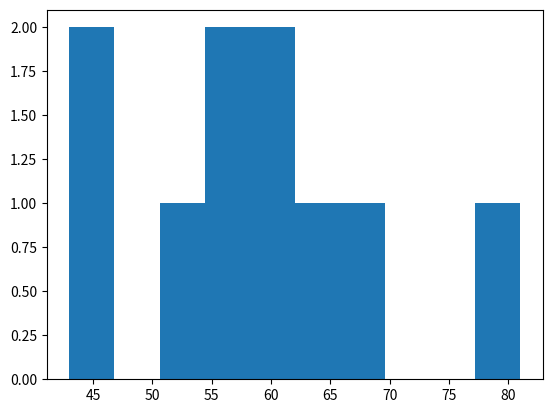

Write Python code to recreate this figure.
# Задание 1
# Напишите код, моделирующий выпадение поля в рулетке (с учетом поля зеро).
import math
from collections import Counter
from random import randint

import matplotlib.pyplot as plt
import numpy as np


def spin_roulette() -> int:
    return np.random.randint(0, 37)


# Задание 2.1
# Напишите код, проверяющий любую из теорем сложения или умножения вероятности на примере рулетки или подбрасывания
# монетки.

rolls = 10 ** 6
full_group = (spin_roulette() for _ in range(rolls))
cnt = Counter(full_group)
frequences = [value / rolls for key, value in cnt.items()]
expected_freq = 1 / 37 + 1 / 37
actual_freq = frequences[0] + frequences[1]
print(f"Ожидаемая вероятность выпадения или A или B: {expected_freq:.04f}, фактическая вероятность: {actual_freq:.04f}")

# Задание 2.2
# Сгенерируйте десять выборок случайных чисел х0, …, х9.
# и постройте гистограмму распределения случайной суммы +х1+ …+ х9.

samples = ((randint(0, 10) for _ in range(10)) for _ in range(10))
sums = [sum(sample) for sample in samples]
plt.hist(sums, bins=10)
plt.show()
plt.close()

# Задание 3.1
# Дополните код Монте-Карло последовательности независимых испытаний расчетом соответствующих вероятностей (через
# биномиальное распределение) и сравните результаты.

k, n = 0, 1000
a = np.random.randint(0, 2, n)
b = np.random.randint(0, 2, n)
c = np.random.randint(0, 2, n)
d = np.random.randint(0, 2, n)
x = a + b + c + d
for i in range(0, n):
    if x[i] == 2:
        k = k + 1
print(f"Испытаний: {n}, успехов: {k}, частота: {k / n}")


def bernoulli(k, n):
    return (math.factorial(n) / (math.factorial(k) * math.factorial(n - k))) / 2 ** n


k = 2
n = 4
print(f"Ожидаемая вероятность получить {k} успехов из {n} испытаний: {bernoulli(k, n)}")

# Повторите расчеты биномиальных коэффициентов и вероятностей k успехов в
# последовательности из n независимых испытаний, взяв другие значения n и k.
k, n = 0, 1000
a = np.random.randint(0, 2, n)
b = np.random.randint(0, 2, n)
c = np.random.randint(0, 2, n)
d = np.random.randint(0, 2, n)
e = np.random.randint(0, 2, n)
x = a + b + c + d + e
for i in range(0, n):
    if x[i] == 3:
        k = k + 1
print(f"Испытаний: {n}, успехов: {k}, частота: {k / n}")


k = 3
n = 5
print(f"Ожидаемая вероятность получить {k} успехов из {n} испытаний: {bernoulli(k, n)}")
